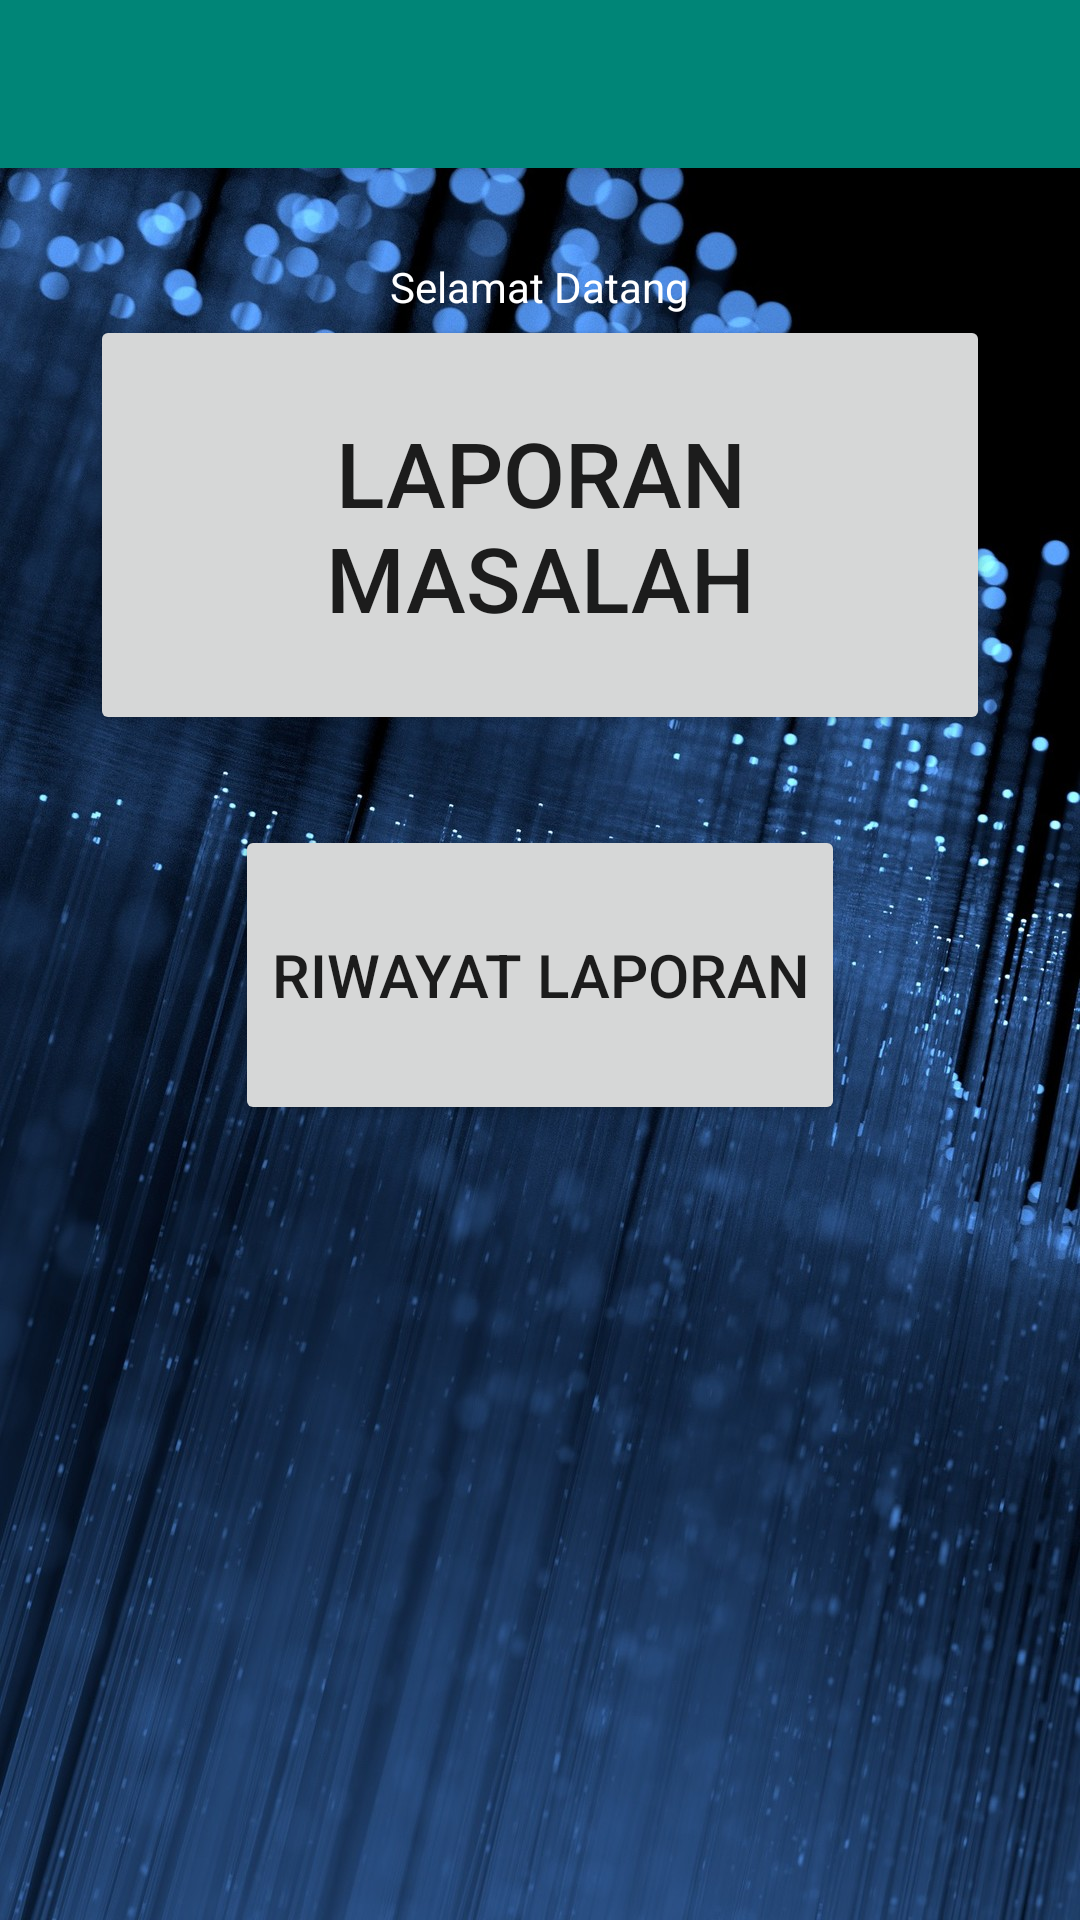

Android layout source for this screen:
<!-- AndroidManifest.xml: application theme AppTheme -->
<!-- res/layout/activity_menu_user.xml -->
<?xml version="1.0" encoding="utf-8"?>
<android.support.design.widget.CoordinatorLayout xmlns:android="http://schemas.android.com/apk/res/android"
    xmlns:app="http://schemas.android.com/apk/res-auto"
    xmlns:tools="http://schemas.android.com/tools"
    android:layout_width="match_parent"
    android:layout_height="match_parent"
    android:background="@drawable/coba1"
    tools:context=".menu_user_Activity">

    <android.support.design.widget.AppBarLayout
        android:layout_width="match_parent"
        android:layout_height="wrap_content"
        android:theme="@style/AppTheme.AppBarOverlay">

        <android.support.v7.widget.Toolbar
            android:id="@+id/toolbar"
            android:layout_width="match_parent"
            android:layout_height="?attr/actionBarSize"
            android:background="?attr/colorPrimary"
            app:popupTheme="@style/AppTheme.PopupOverlay" />

    </android.support.design.widget.AppBarLayout>

    <include layout="@layout/content_menu_user_" />



</android.support.design.widget.CoordinatorLayout>
<!-- res/layout/content_menu_user_.xml (included above) -->
<?xml version="1.0" encoding="utf-8"?>
<LinearLayout
    xmlns:android="http://schemas.android.com/apk/res/android"
    xmlns:app="http://schemas.android.com/apk/res-auto"
    xmlns:tools="http://schemas.android.com/tools"
    android:layout_width="match_parent"
    android:layout_height="match_parent"
    android:gravity="center_horizontal"
    app:layout_behavior="@string/appbar_scrolling_view_behavior"
    tools:context=".menu_user_Activity"
    android:orientation="vertical"
    android:paddingTop="30dp"
    tools:showIn="@layout/activity_menu_user">

        <TextView
            android:id="@+id/judul"
            android:layout_width="wrap_content"
            android:layout_height="wrap_content"
            android:text="Selamat Datang"
            android:textColor="@android:color/white" />


        <Button
            android:id="@+id/btn_laporanMasalah"
            android:textSize="30dp"
            android:text="Laporan Masalah"
            android:layout_width="300dp"
            android:layout_height="140dp" />

        <Button
            android:id="@+id/btn_riwayatLaporanUser"
            android:layout_marginTop="30dp"
            android:textSize="20dp"
            android:text="Riwayat Laporan"
            android:layout_width="wrap_content"
            android:layout_height="100dp" />






</LinearLayout>
<!-- resources referenced by this layout -->
<resources>
  <!-- drawable coba1: jpg bitmap (drawable, 368036 bytes) -->
  <style name="AppTheme.AppBarOverlay" parent="ThemeOverlay.AppCompat.Dark.ActionBar" />
  <style name="AppTheme.PopupOverlay" parent="ThemeOverlay.AppCompat.Light" />
  <style name="AppTheme" parent="Theme.AppCompat.Light.DarkActionBar">
          
          <item name="colorPrimary">@color/colorPrimary</item>
          <item name="colorPrimaryDark">@color/colorPrimaryDark</item>
          <item name="colorAccent">@color/colorAccent</item>
      </style>
  <color name="colorPrimary">#008577</color>
  <color name="colorPrimaryDark">#C22B2B</color>
  <color name="colorAccent">#D81B60</color>
</resources>
